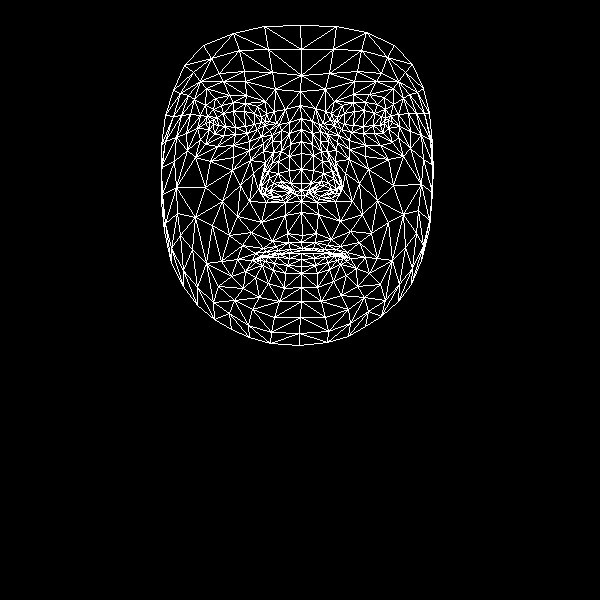

Source data for this figure (header and first rows):
, x, y
0, 302, 235
1, 301, 183
2, 301, 201
3, 290, 144
4, 301, 169
5, 301, 153
6, 301, 118
7, 213, 124
8, 300, 91
9, 301, 75
10, 300, 25
11, 301, 242
12, 302, 248
13, 302, 250
14, 301, 253
15, 301, 259
16, 301, 266
17, 301, 273
18, 301, 287
19, 301, 190
20, 290, 192
21, 173, 90
22, 247, 133
23, 235, 134
24, 224, 135
25, 209, 129
26, 257, 129
27, 233, 102
28, 245, 103
29, 221, 105
30, 213, 109
31, 200, 139
32, 252, 309
33, 209, 121
34, 165, 141
35, 186, 133
36, 240, 185
37, 287, 233
38, 290, 249
39, 272, 241
40, 263, 248
41, 278, 250
42, 270, 254
43, 245, 271
44, 290, 183
45, 289, 170
46, 194, 99
47, 263, 151
48, 261, 186
49, 261, 180
50, 205, 187
51, 289, 156
52, 223, 81
53, 206, 88
54, 184, 65
55, 275, 89
56, 257, 106
57, 237, 259
58, 171, 263
59, 270, 193
... 408 more rows
